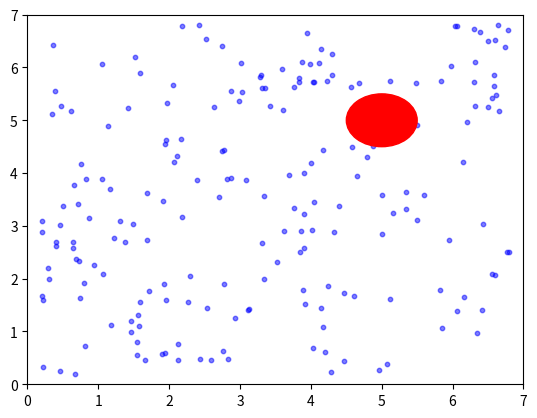
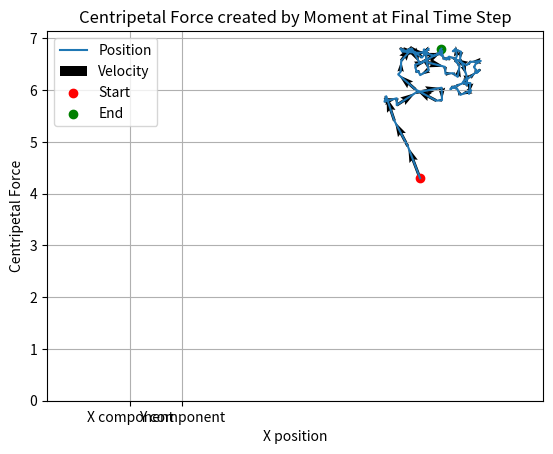

Here is the Python script that generated these plots, in order:
import numpy as np
import matplotlib.pyplot as plt
from scipy.spatial import cKDTree

# Параметры моделирования
num_particles = 200  # Количество молекул газа
num_steps = 100  # Количество шагов моделирования
box_size = 7  # Размер контейнера для газа
particle_radius = 0.2  # Радиус молекулы газа
solid_object_position = np.array([5.0, 5.0])  # Позиция твердого объекта
solid_object_radius = 0.5  # Радиус твердого объекта
solid_object_angular_velocity = 0.0  # Угловая скорость твердого объекта

# Создаем массив для сохранения общей силы в течение моделирования
total_centripetal_forces = np.zeros((num_steps, 2))

# Момент инерции твердого объекта (для простоты считаем его как момент инерции круга)
solid_object_moment_of_inertia = 0.5 * solid_object_radius**2

# Случайное распределение начальных позиций молекул газа в пределах контейнера
particles_position = (
    np.random.rand(num_particles, 2) * (box_size - 2 * particle_radius)
    + particle_radius
)
particles_velocity = np.random.randn(num_particles, 2) * 0.5  # Увеличение скорости

# Создаем массивы для отслеживания движения выбранной молекулы
chosen_particle_position = []
chosen_particle_velocity = []

# Выбираем индекс молекулы, которую будем отслеживать
chosen_particle_index = 0


# Функция для обработки столкновений молекул газа между собой с использованием метода ближайших соседей
def handle_collisions_between_particles(positions, velocities):
    tree = cKDTree(positions)
    pairs = tree.query_pairs(r=2 * particle_radius)
    for i, j in pairs:
        dist = np.linalg.norm(positions[i] - positions[j])
        normal = (positions[j] - positions[i]) / dist
        tangent = np.array([-normal[1], normal[0]])
        v1n = np.dot(normal, velocities[i])
        v1t = np.dot(tangent, velocities[i])
        v2n = np.dot(normal, velocities[j])
        v2t = np.dot(tangent, velocities[j])
        v1n_new = (v1n * (particle_radius - dist) + 2 * particle_radius * v2n) / (
            particle_radius + dist
        )
        v2n_new = (v2n * (particle_radius - dist) + 2 * particle_radius * v1n) / (
            particle_radius + dist
        )
        velocities[i] = v1n_new * normal + v1t * tangent
        velocities[j] = v2n_new * normal + v2t * tangent


# Функция для обработки столкновений молекул с твердым объектом с учетом момента
def handle_collisions_with_object(
    positions,
    velocities,
    object_position,
    object_radius,
    object_angular_velocity,
    moment_of_inertia,
):
    attraction_factor = 2  # Увеличение коэффициента притяжения
    for i in range(len(positions)):
        direction = positions[i] - object_position
        distance = np.linalg.norm(direction)
        if distance < (particle_radius + object_radius):
            # Рассчитываем скорость молекулы относительно твердого объекта
            relative_velocity = velocities[i] - object_angular_velocity * np.array(
                [-direction[1], direction[0]]
            )
            # Рассчитываем момент импульса молекулы относительно твердого объекта
            angular_momentum = (
                np.cross(direction, np.append(relative_velocity, 0)) * moment_of_inertia
            )
            # Изменяем скорость молекулы
            # Меняем знак "-" на "+" для притяжения, увеличиваем эффект
            velocities[i] += (
                2
                * angular_momentum[:-1]
                * direction
                / (moment_of_inertia * distance**2)
            )


# Функция для обработки столкновений молекул со стенами
def handle_wall_collisions(positions, velocities, box_size):
    for i in range(len(positions)):
        for j in range(2):  # Обрабатываем x и y отдельно
            if positions[i, j] < particle_radius:
                velocities[i, j] = abs(velocities[i, j])
                positions[i, j] = particle_radius
            elif positions[i, j] > box_size - particle_radius:
                velocities[i, j] = -abs(velocities[i, j])
                positions[i, j] = box_size - particle_radius


# Создаем график
fig, ax = plt.subplots()

# Цикл по шагам моделирования
for step in range(num_steps):

    # Добавляем текущие значения позиции и скорости выбранной молекулы в массивы
    chosen_particle_position.append(particles_position[chosen_particle_index].copy())
    chosen_particle_velocity.append(particles_velocity[chosen_particle_index].copy())

    # Моделируем движение молекул газа
    particles_position += particles_velocity

    # Обрабатываем столкновения молекул газа между собой
    handle_collisions_between_particles(particles_position, particles_velocity)

    # Обрабатываем столкновения молекул с твердым объектом с учетом момента
    handle_collisions_with_object(
        particles_position,
        particles_velocity,
        solid_object_position,
        solid_object_radius,
        solid_object_angular_velocity,
        solid_object_moment_of_inertia,
    )

    # Обрабатываем столкновения молекул со стенами
    handle_wall_collisions(particles_position, particles_velocity, box_size)

    # Обновляем позицию твердого объекта на основе его угловой скорости
    solid_object_position += np.array(
        [-solid_object_angular_velocity, solid_object_angular_velocity]
    )

    # Вычисляем силу, созданную моментом, для каждой молекулы
    relative_positions = particles_position - solid_object_position
    relative_velocities = (
        particles_velocity
        - solid_object_angular_velocity
        * np.array([-relative_positions[:, 1], relative_positions[:, 0]]).T
    )
    angular_momenta = (
        np.cross(
            relative_positions,
            np.concatenate((relative_velocities, np.zeros((num_particles, 1))), axis=1),
        )
        * solid_object_moment_of_inertia
    )
    centripetal_forces = (
        angular_momenta[:, :-1]
        / np.linalg.norm(relative_positions, axis=1)[:, np.newaxis] ** 2
    )

    # Суммируем силы для всех молекул
    total_centripetal_force = np.sum(centripetal_forces, axis=0)

    # Сохраняем значение общей силы
    total_centripetal_forces[step] = total_centripetal_force

    # Отображаем молекулы газа
    ax.clear()
    ax.scatter(
        particles_position[:, 0],
        particles_position[:, 1],
        s=10,
        color="blue",
        alpha=0.5,
    )

    # Отображаем твердый объект
    ax.add_patch(plt.Circle(solid_object_position, solid_object_radius, color="red"))

    # Устанавливаем ограничения на оси для представления контейнера
    ax.set_xlim(0, box_size)
    ax.set_ylim(0, box_size)

    plt.pause(0.01)  # Быстрая пауза для плавной анимации

# Построение графика движения выбранной молекулы
chosen_particle_position = np.array(chosen_particle_position)
chosen_particle_velocity = np.array(chosen_particle_velocity)

plt.figure()
plt.plot(
    chosen_particle_position[:, 0], chosen_particle_position[:, 1], label="Position"
)
plt.quiver(
    chosen_particle_position[:, 0],
    chosen_particle_position[:, 1],
    chosen_particle_velocity[:, 0],
    chosen_particle_velocity[:, 1],
    scale=10,
    label="Velocity",
)
plt.scatter(
    chosen_particle_position[0, 0],
    chosen_particle_position[0, 1],
    color="red",
    label="Start",
)
plt.scatter(
    chosen_particle_position[-1, 0],
    chosen_particle_position[-1, 1],
    color="green",
    label="End",
)
plt.xlabel("X position")
plt.ylabel("Y position")
plt.title("Movement of Chosen Particle")
plt.legend()
plt.grid(True)
plt.axis("equal")
plt.show()


# Вычисляем силу, созданную моментом, для выбранной молекулы в конечный момент времени
chosen_particle_final_velocity = particles_velocity[chosen_particle_index]
relative_position = particles_position[chosen_particle_index] - solid_object_position
relative_velocity = (
    chosen_particle_final_velocity
    - solid_object_angular_velocity
    * np.array([-relative_position[1], relative_position[0]])
)
angular_momentum = (
    np.cross(relative_position, np.append(relative_velocity, 0))
    * solid_object_moment_of_inertia
)
centripetal_force = angular_momentum[:-1] / np.linalg.norm(relative_position) ** 2

# Построение графика силы созданной моментом в конечный момент времени
plt.bar(["X component", "Y component"], centripetal_force, color=["orange", "green"])
plt.ylabel("Centripetal Force")
plt.title("Centripetal Force created by Moment at Final Time Step")
plt.show()
